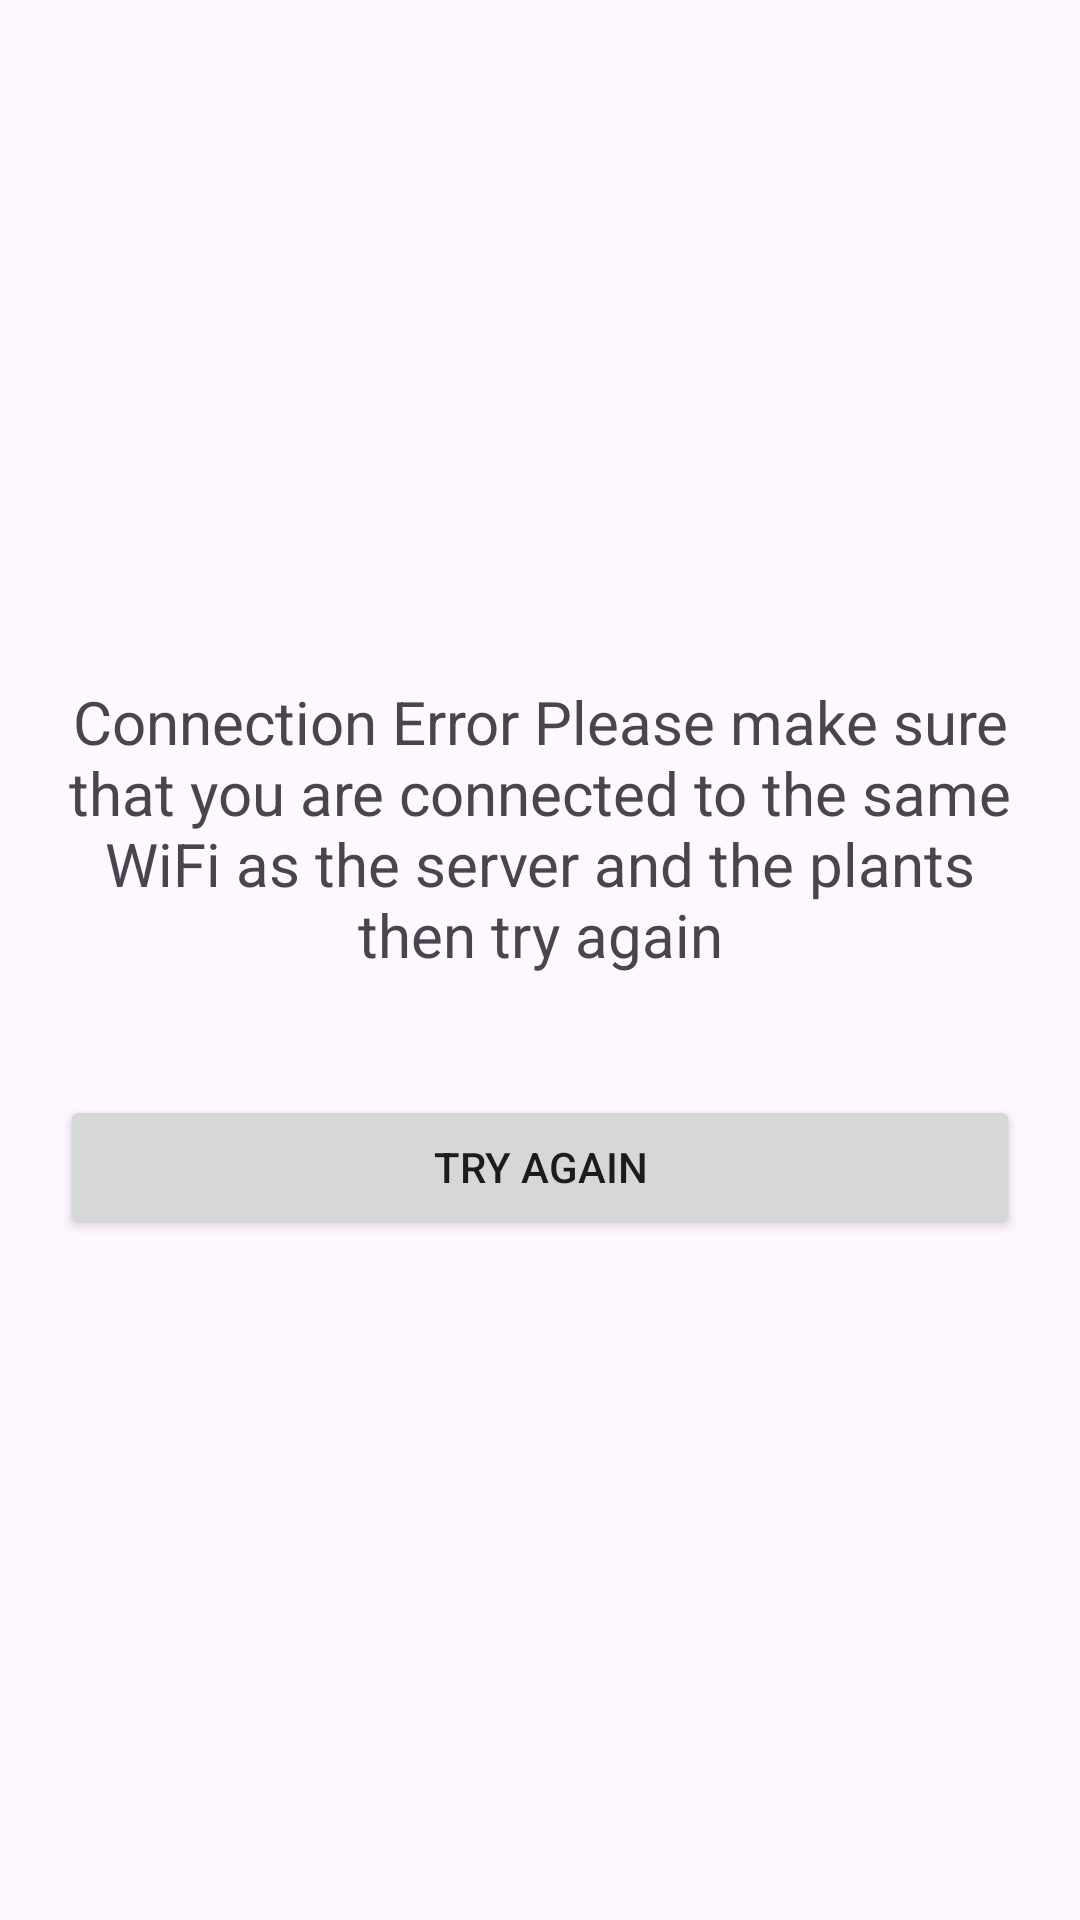

Android layout source for this screen:
<!-- AndroidManifest.xml: application theme Theme.Smart_garden_android -->
<!-- res/layout/conn_error.xml -->
<?xml version="1.0" encoding="utf-8"?>
<RelativeLayout
    xmlns:android="http://schemas.android.com/apk/res/android"
    android:layout_width="match_parent"
    android:layout_height="match_parent"
    xmlns:tools="http://schemas.android.com/tools"
    tools:context=".fragments.ConnErrorFragment">

    <LinearLayout
        android:layout_width="match_parent"
        android:layout_height="match_parent"
        android:orientation="vertical"
        android:gravity="center">

        <TextView
            android:layout_width="match_parent"
            android:layout_height="wrap_content"
            android:text="@string/conn_error"
            android:textSize="20sp"
            android:gravity="center"
            android:layout_margin="20dp"
            android:layout_gravity="center"/>

        <Button
            android:id="@+id/btnTryAgain"
            android:layout_width="match_parent"
            android:layout_height="wrap_content"
            android:text="@string/try_again"
            android:layout_margin="20dp"
            android:layout_gravity="center"/>

    </LinearLayout>

</RelativeLayout>
<!-- resources referenced by this layout -->
<resources>
  <string name="conn_error">Connection Error Please make sure that you are connected to the same WiFi as the server and the plants then try again</string>
  <string name="try_again">Try Again</string>
  <style name="Theme.Smart_garden_android" parent="Base.Theme.Smart_garden_android" />
  <style name="Base.Theme.Smart_garden_android" parent="Theme.Material3.DayNight.NoActionBar">
          
          
      </style>
</resources>
